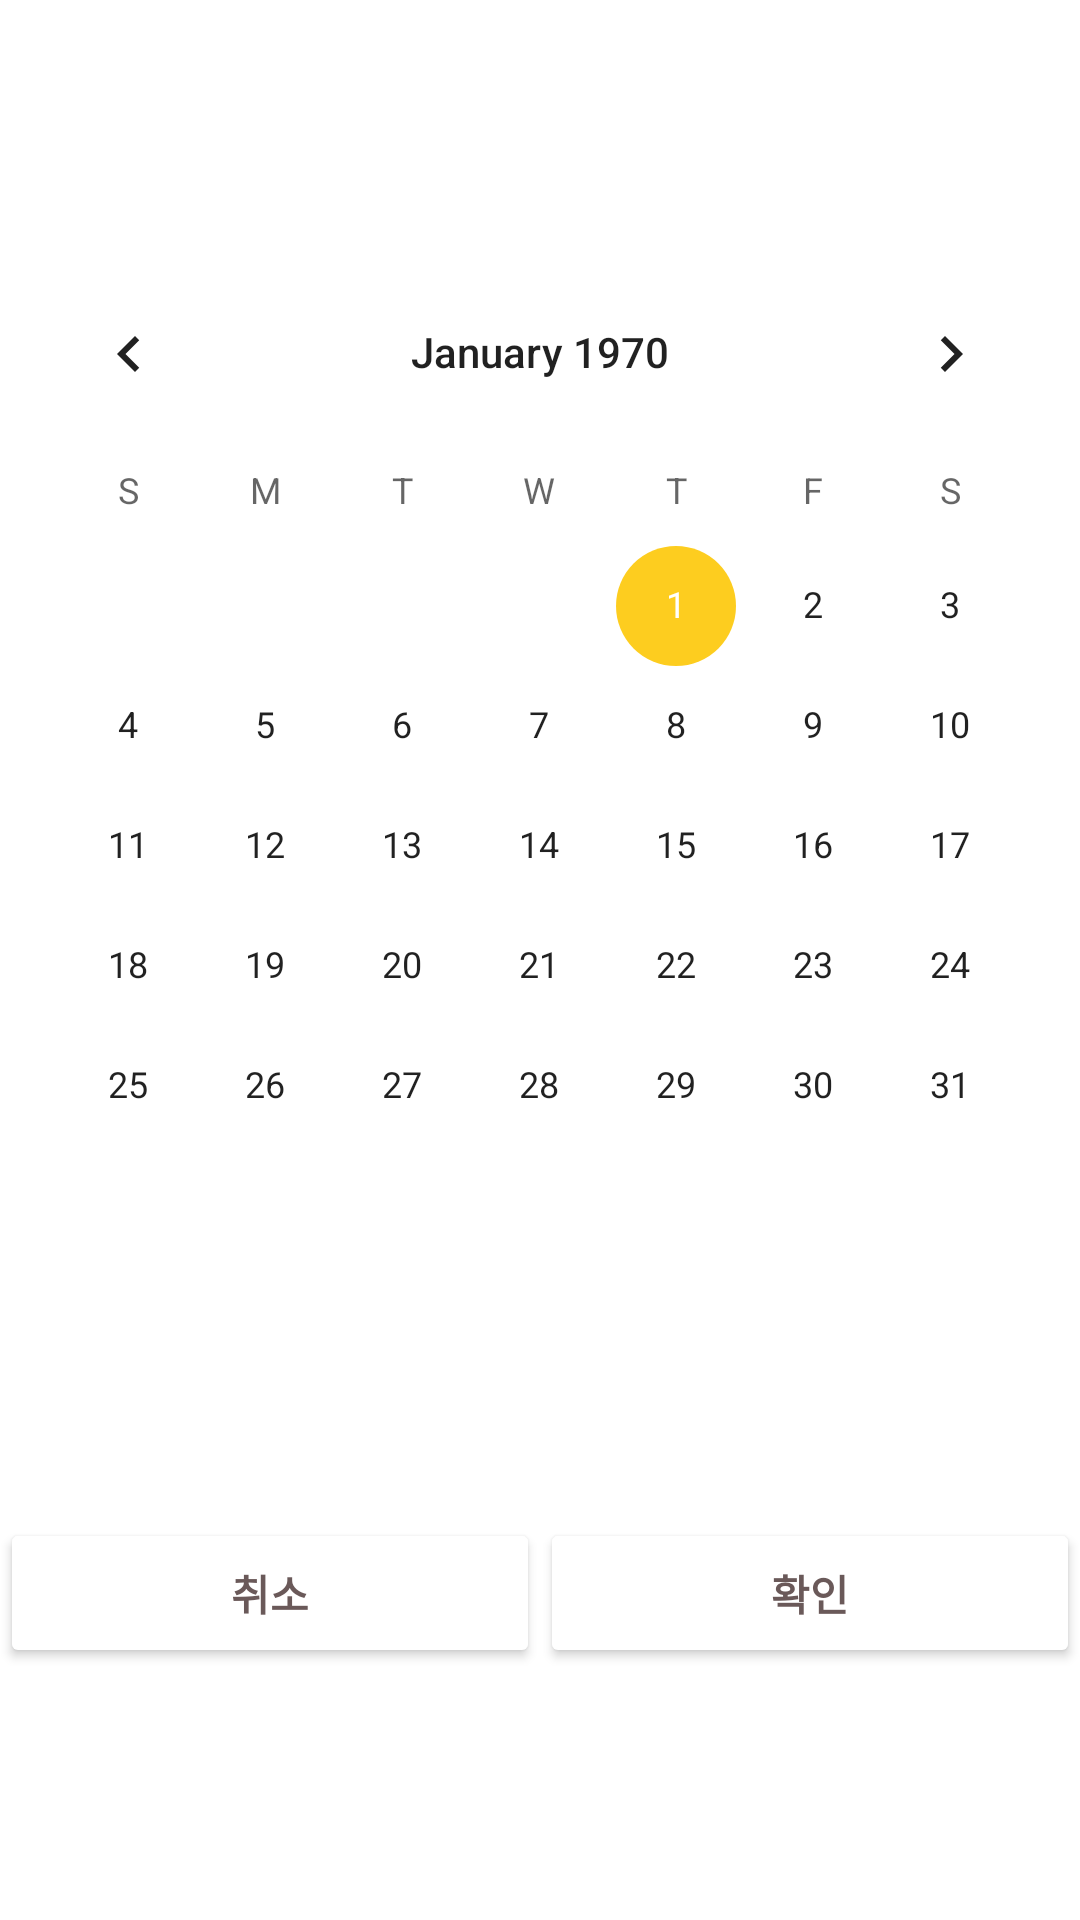

Android layout source for this screen:
<!-- AndroidManifest.xml: application theme Theme.Mandalart -->
<!-- res/layout/add_calendar_dialog.xml -->
<?xml version="1.0" encoding="utf-8"?>
<androidx.constraintlayout.widget.ConstraintLayout xmlns:android="http://schemas.android.com/apk/res/android"
    xmlns:app="http://schemas.android.com/apk/res-auto"
    xmlns:tools="http://schemas.android.com/tools"
    android:layout_width="match_parent"
    android:layout_height="match_parent">

    <CalendarView
        android:id="@+id/dialog_calendar"
        android:layout_width="match_parent"
        android:layout_height="wrap_content"
        app:layout_constraintBottom_toTopOf="@+id/add_dialog_btn_layout"
        app:layout_constraintLeft_toLeftOf="parent"
        app:layout_constraintRight_toRightOf="parent"
        app:layout_constraintTop_toTopOf="parent"/>

    <LinearLayout
        android:id="@+id/add_dialog_btn_layout"
        android:layout_width="match_parent"
        android:layout_height="50dp"
        android:orientation="horizontal"
        app:layout_constraintBottom_toBottomOf="parent"
        app:layout_constraintLeft_toLeftOf="parent"
        app:layout_constraintRight_toRightOf="parent"
        app:layout_constraintTop_toBottomOf="@+id/dialog_calendar">

        <Button
            android:id="@+id/add_calendar_cancel"
            android:layout_width="0dp"
            android:layout_height="match_parent"
            android:layout_weight="1"
            android:text="취소"
            android:backgroundTint="@color/white"
            android:insetTop="0dp"
            android:insetBottom="0dp"
            android:textColor="@color/textColor"
            android:textStyle="bold"
            app:cornerRadius="0dp"
            app:iconPadding="0dp"
            app:rippleColor="@color/white"
            />
        <Button
            android:id="@+id/add_calendar_ok"
            android:layout_width="0dp"
            android:layout_height="match_parent"
            android:layout_weight="1"
            android:text="확인"
            android:backgroundTint="@color/white"
            app:cornerRadius="0dp"
            app:iconPadding="0dp"
            android:insetTop="0dp"
            android:insetBottom="0dp"
            android:textStyle="bold"
            android:textColor="@color/textColor"
            app:rippleColor="@color/white"
            />
    </LinearLayout>


</androidx.constraintlayout.widget.ConstraintLayout>
<!-- resources referenced by this layout -->
<resources>
  <color name="textColor">#6A5959</color>
  <color name="white">#FFFFFFFF</color>
  <style name="Theme.Mandalart" parent="Theme.MaterialComponents.DayNight.DarkActionBar">
          
          <item name="colorPrimary">@color/yellow</item>
          <item name="colorPrimaryVariant">@color/yellow</item>
          <item name="colorOnPrimary">@color/textColor</item>
          
          <item name="colorSecondary">@color/yellow</item>
          <item name="colorSecondaryVariant">@color/yellow</item>
          <item name="colorOnSecondary">@color/black</item>
          
          <item name="android:statusBarColor">?attr/colorPrimaryVariant</item>
          
      </style>
  <color name="yellow">#FFFDCD1F</color>
  <color name="black">#FF000000</color>
</resources>
